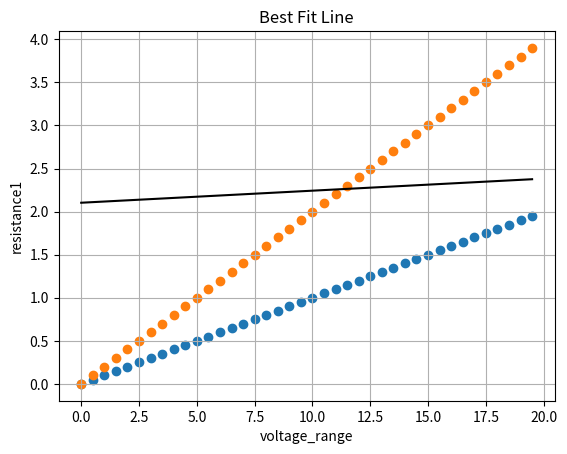

This chart was generated by the following Python code:
import matplotlib.pyplot as plt
from scipy import stats
import numpy as num

voltage_range=num.arange(0,20,.5)
resistance1= 10
resistance2=5
current_1=voltage_range / resistance1
current_2=voltage_range /resistance2
print(current_1)
print(current_2)

plt.scatter(voltage_range,current_1)
plt.scatter(voltage_range,current_2)

#best fit line for straight line
sumx=num.sum(range(0,21))
sumy=num.sum(range(0,10))
print(sumx , sumy)
sumx2=num.sum(voltage_range*voltage_range)
sumxy=num.sum(voltage_range*current_1)
n=20
b=((n*sumxy-sumx*sumy) / (n*sumx2-(sumx)**2))
a=(sumy-b*sumx)/n

y_fit=(a+b*voltage_range)

plt.plot(voltage_range,y_fit,color='black')

#Labelling

plt.xlabel('voltage_range')
plt.ylabel('resistance1')
plt.title("Best Fit Line")

plt.grid(True)
plt.show()